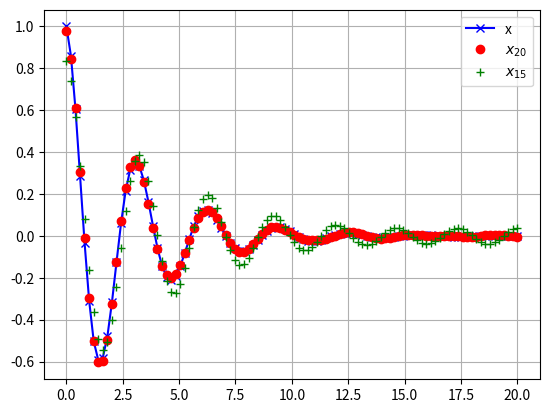

The matplotlib source for this figure:
from scipy.fftpack import dct, idct
import matplotlib.pyplot as plt
import numpy as np

N = 100
t = np.linspace(0,20,N)
x = np.exp(-t/3)*np.cos(2*t)
y = dct(x, norm='ortho')
window = np.zeros(N)
window[:20] = 1
yr = idct(y*window, norm='ortho')
sum(abs(x-yr)**2) / sum(abs(x)**2)

plt.plot(t, x, '-bx')
plt.plot(t, yr, 'ro')
window = np.zeros(N)
window[:15] = 1
yr = idct(y*window, norm='ortho')
sum(abs(x-yr)**2) / sum(abs(x)**2)

plt.plot(t, yr, 'g+')
plt.legend(['x', '$x_{20}$', '$x_{15}$'])
plt.grid()
plt.show()